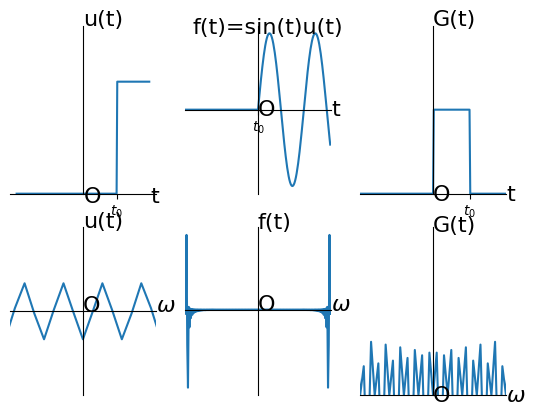

Here is the Python script that generated this plot:
import numpy as np
import pandas as pd
import matplotlib.pyplot as plt
import matplotlib 
font = {'family':'SimHei'}                
matplotlib.rc('font',**font)              
matplotlib.rcParams['axes.unicode_minus']=False

fig = plt.figure()

plt.subplot(2,3,1)
ax = plt.gca()  
ax.spines['right'].set_color('none')  
ax.spines['top'].set_color('none')  
ax.xaxis.set_ticks_position('bottom')  
ax.spines['bottom'].set_position(('data', 0))  
ax.yaxis.set_ticks_position('left')  
ax.spines['left'].set_position(('data', 0)) 

t = np.arange(-10,10,0.1)
c = 5
y=0*(t<c)+1*(t>=c)


plt.text(0,-0.08,'O',fontdict={'size':16})
plt.text(10,-0.08,'t',fontdict={'size':16})
plt.text(0,1.5,'u(t)',fontdict={'size':16})
plt.xticks([c],[r'$t_0$'])
plt.yticks([])
plt.ylim(0,1.5)
plt.plot(t,y)

plt.subplot(234)
ax = plt.gca()  
ax.spines['right'].set_color('none')  
ax.spines['top'].set_color('none')  
ax.xaxis.set_ticks_position('bottom')  
ax.spines['bottom'].set_position(('data', -0.5))  
ax.yaxis.set_ticks_position('left')  
ax.spines['left'].set_position(('data', 0))
plt.xticks([])
plt.yticks([])
plt.text(0,-0.5,'O',fontdict={'size':16})
plt.text(0.75,-0.5,r'$\omega$',fontdict={'size':16})
plt.text(0,1,'u(t)',fontdict={'size':16})

t = np.arange(-10,10,0.1)
c = 5
y=0*(t<c)+1*(t>=c)

plt.xlim(-0.75,0.75)
plt.ylim(-2,1)
plt.plot(t,np.fft.fft(y))

plt.subplot(2,3,2)
ax = plt.gca()  
ax.spines['right'].set_color('none')  
ax.spines['top'].set_color('none')  
ax.xaxis.set_ticks_position('bottom')  
ax.spines['bottom'].set_position(('data', 0))  
ax.yaxis.set_ticks_position('left')  
ax.spines['left'].set_position(('data', 0)) 

t = np.arange(-10,10,0.1)
c = 0
y=0*(t<c)*np.sin(t)+1*(t>=c)*np.sin(t)

plt.text(0,-0.08,'O',fontdict={'size':16})
plt.text(10,-0.08,'t',fontdict={'size':16})
plt.text(-9,1,'f(t)=sin(t)u(t)',fontdict={'size':16})
plt.xticks([c],[r'$t_0$'])
plt.yticks([])
plt.xlim(-10,10)
plt.plot(t,y)

plt.subplot(2,3,5)
ax = plt.gca()  
ax.spines['right'].set_color('none')  
ax.spines['top'].set_color('none')  
ax.xaxis.set_ticks_position('bottom')  
ax.spines['bottom'].set_position(('data', 0))  
ax.yaxis.set_ticks_position('left')  
ax.spines['left'].set_position(('data', 0)) 

t = np.arange(-10,10,0.1)
c = 0
y=0*(t<c)*np.sin(t)+1*(t>=c)*np.sin(t)

plt.text(0,-0.08,'O',fontdict={'size':16})
plt.text(10,-0.08,r'$\omega$',fontdict={'size':16})
plt.text(0,33,'f(t)',fontdict={'size':16})
plt.xticks([])
plt.yticks([])
plt.xlim(-10,10)
plt.plot(t,np.fft.fft(y))

plt.subplot(2,3,3)
ax = plt.gca()  
ax.spines['right'].set_color('none')  
ax.spines['top'].set_color('none')  
ax.xaxis.set_ticks_position('bottom')  
ax.spines['bottom'].set_position(('data', 0))  
ax.yaxis.set_ticks_position('left')  
ax.spines['left'].set_position(('data', 0)) 

t = np.arange(-10,10,0.1)
c = 5
b=0
y=0*(t<b)+1*(t>=b)-0*(t<c)-1*(t>=c)

plt.text(0,-0.08,'O',fontdict={'size':16})
plt.text(10,-0.08,'t',fontdict={'size':16})
plt.text(0,2,'G(t)',fontdict={'size':16})
plt.xticks([c],[r'$t_0$'])
plt.yticks([])
plt.xlim(-10,10)
plt.ylim(0,2)
plt.plot(t,y)

plt.subplot(2,3,6)
ax = plt.gca()  
ax.spines['right'].set_color('none')  
ax.spines['top'].set_color('none')  
ax.xaxis.set_ticks_position('bottom')  
ax.spines['bottom'].set_position(('data', 0))  
ax.yaxis.set_ticks_position('left')  
ax.spines['left'].set_position(('data', 0)) 

t = np.arange(-10,10,0.1)
c = 5
b=0
y=0*(t<b)+1*(t>=b)-0*(t<c)-1*(t>=c)

plt.text(0,-0.08,'O',fontdict={'size':16})
plt.text(2,-0.08,r'$\omega$',fontdict={'size':16})
plt.text(0,1.95,'G(t)',fontdict={'size':16})
plt.xticks([])
plt.yticks([])
plt.xlim(-2,2)
plt.ylim(0,2)
plt.plot(t,np.fft.fft(y))
plt.show()
